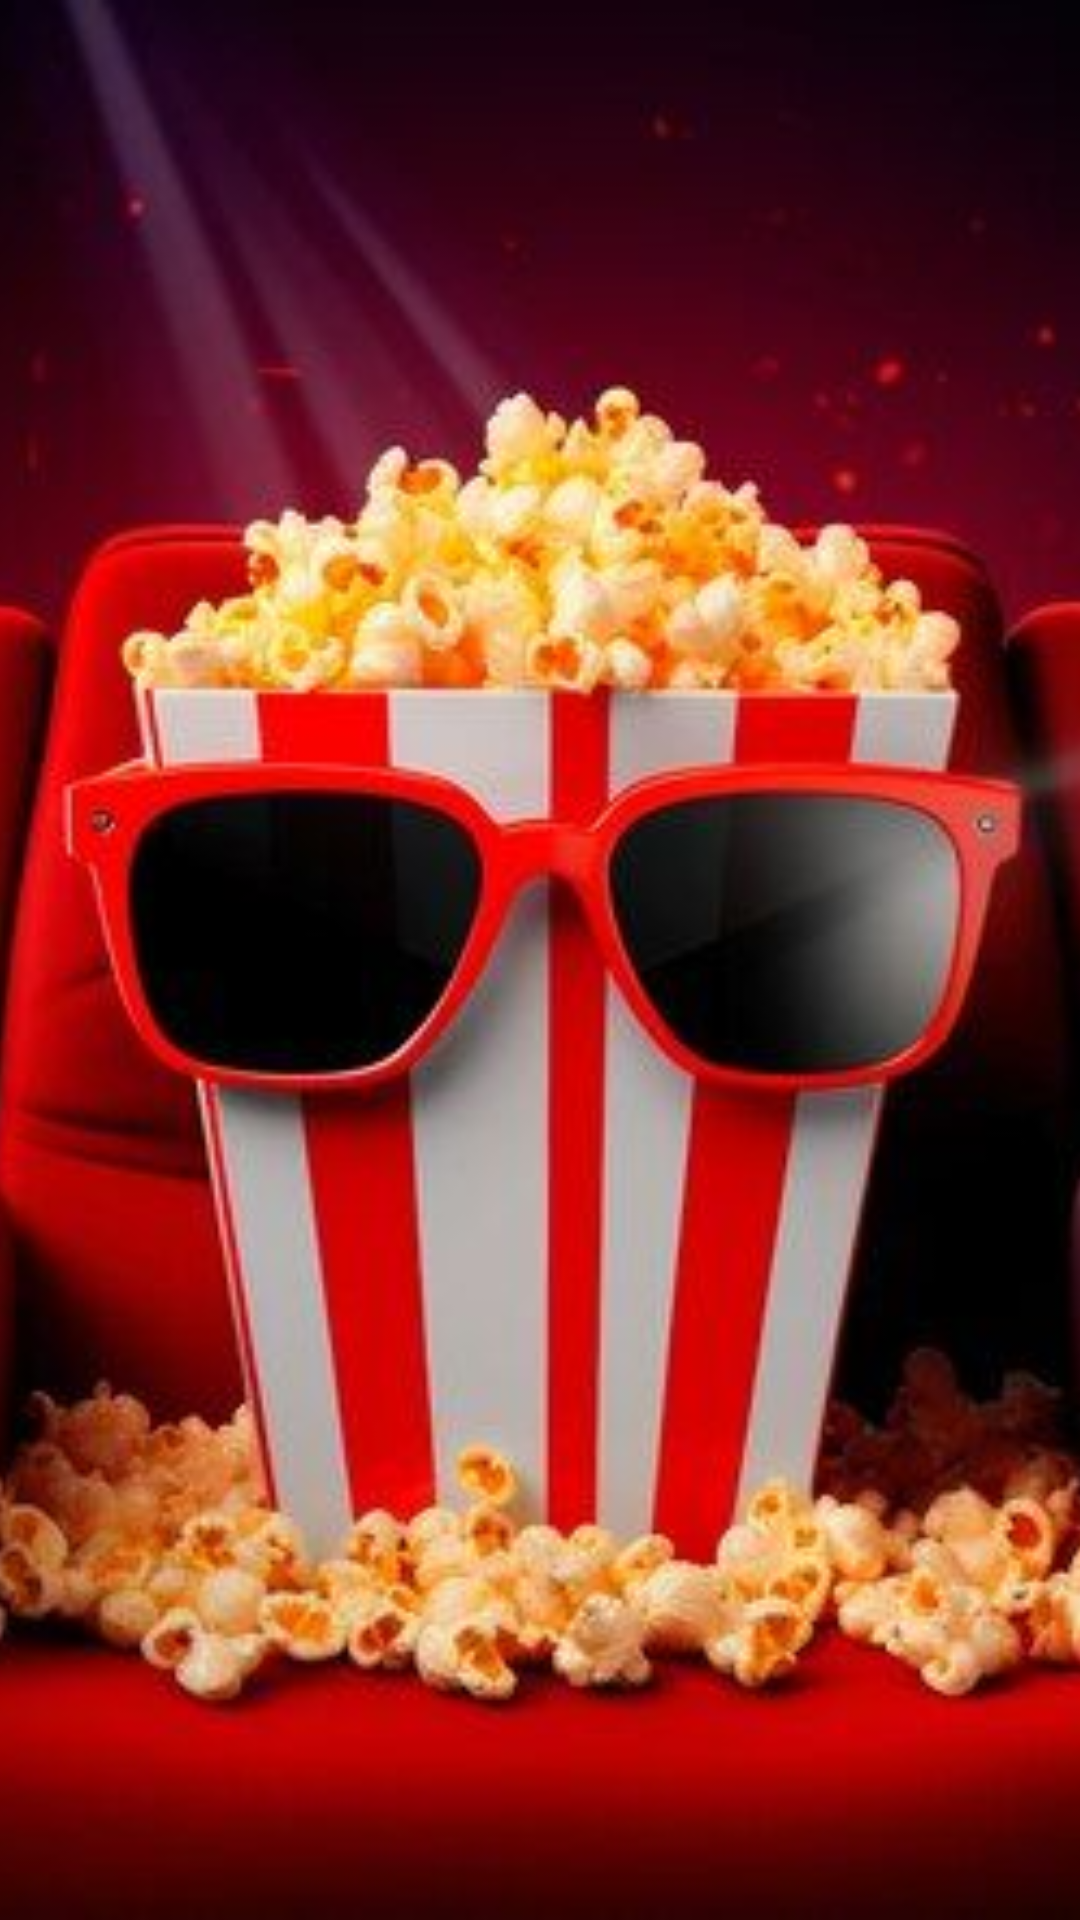

The Android layout XML behind this screen, and the referenced resources:
<!-- AndroidManifest.xml: application theme Theme.CineMate -->
<!-- res/layout/banner_item.xml -->
<?xml version="1.0" encoding="utf-8"?>
<ImageView xmlns:android="http://schemas.android.com/apk/res/android"
    android:id="@+id/imgBanner"
    android:layout_width="300dp"
    android:layout_height="180dp"
    android:layout_marginEnd="16dp"
    android:scaleType="centerCrop"
    android:background="@drawable/banner_radius"
    android:src="@drawable/banner1" />
<!-- resources referenced by this layout -->
<resources>
  <!-- drawable banner1: png bitmap (drawable, 380140 bytes) -->
  <style name="Theme.CineMate" parent="Theme.Material3.DayNight.NoActionBar">
          <item name="colorPrimary">@color/purple_700</item>
          <item name="colorOnPrimary">@android:color/white</item>
          <item name="colorSecondary">@color/teal_200</item>
          <item name="android:windowBackground">@color/white</item>
          <item name="android:statusBarColor">@color/black</item>
      </style>
  <color name="purple_700">#3700B3</color>
  <color name="teal_200">#03DAC5</color>
  <color name="white">#FFFFFF</color>
  <color name="black">#000000</color>
</resources>
